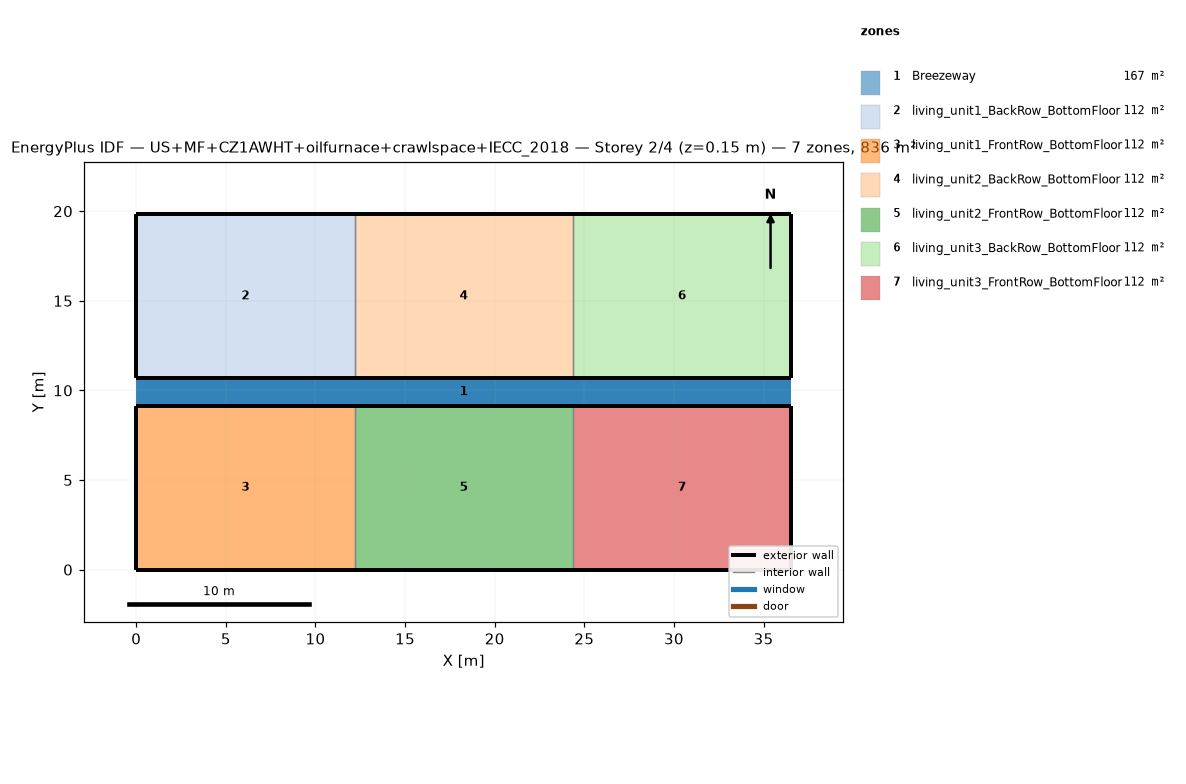
=== STOREY PLAN SPEC (per zone: floor XY polygon, exterior-wall plan segments, windows/doors) ===
zone 1: Breezeway  (167.0 m²)
  floor: (36.54, 9.16) (0.00, 9.16) (0.00, 10.68) (36.54, 10.68)
  floor: (36.54, 9.16) (0.00, 9.16) (0.00, 10.68) (36.54, 10.68)
  floor: (36.54, 9.16) (0.00, 9.16) (0.00, 10.68) (36.54, 10.68)
zone 2: living_unit1_BackRow_BottomFloor  (111.5 m²)
  floor: (12.18, 10.68) (0.00, 10.68) (0.00, 19.84) (12.18, 19.84)
  exterior wall: (0.00, 10.68) – (12.18, 10.68)  [12.2 m]
  exterior wall: (12.18, 19.84) – (0.00, 19.84)  [12.2 m]
  exterior wall: (0.00, 19.84) – (0.00, 10.68)  [9.2 m]
  interior walls: 1
zone 3: living_unit1_FrontRow_BottomFloor  (111.5 m²)
  floor: (12.18, 0.00) (0.00, 0.00) (0.00, 9.16) (12.18, 9.16)
  exterior wall: (0.00, 0.00) – (12.18, 0.00)  [12.2 m]
  exterior wall: (12.18, 9.16) – (0.00, 9.16)  [12.2 m]
  exterior wall: (0.00, 9.16) – (0.00, 0.00)  [9.2 m]
  interior walls: 1
zone 4: living_unit2_BackRow_BottomFloor  (111.5 m²)
  floor: (24.36, 10.68) (12.18, 10.68) (12.18, 19.84) (24.36, 19.84)
  exterior wall: (12.18, 10.68) – (24.36, 10.68)  [12.2 m]
  exterior wall: (24.36, 19.84) – (12.18, 19.84)  [12.2 m]
  interior walls: 2
zone 5: living_unit2_FrontRow_BottomFloor  (111.5 m²)
  floor: (24.36, 0.00) (12.18, 0.00) (12.18, 9.16) (24.36, 9.16)
  exterior wall: (12.18, 0.00) – (24.36, 0.00)  [12.2 m]
  exterior wall: (24.36, 9.16) – (12.18, 9.16)  [12.2 m]
  interior walls: 2
zone 6: living_unit3_BackRow_BottomFloor  (111.5 m²)
  floor: (36.54, 10.68) (24.36, 10.68) (24.36, 19.84) (36.54, 19.84)
  exterior wall: (24.36, 10.68) – (36.54, 10.68)  [12.2 m]
  exterior wall: (36.54, 10.68) – (36.54, 19.84)  [9.2 m]
  exterior wall: (36.54, 19.84) – (24.36, 19.84)  [12.2 m]
  interior walls: 1
zone 7: living_unit3_FrontRow_BottomFloor  (111.5 m²)
  floor: (36.54, 0.00) (24.36, 0.00) (24.36, 9.16) (36.54, 9.16)
  exterior wall: (24.36, 0.00) – (36.54, 0.00)  [12.2 m]
  exterior wall: (36.54, 0.00) – (36.54, 9.16)  [9.2 m]
  exterior wall: (36.54, 9.16) – (24.36, 9.16)  [12.2 m]
  interior walls: 1

=== DERIVED (storey summary) ===
Building: US+MF+CZ1AWHT+oilfurnace+crawlspace+IECC_2018
Storey: 2 of 4  (floor level z = 0.15 m)
Storey gross floor area: 836.2 m²
Zones on this storey: 7
  - Breezeway: floor 167.0 m²
  - living_unit1_BackRow_BottomFloor: floor 111.5 m²; exterior wall 33.5 m (86.9 m²); WWR 0.0%
  - living_unit1_FrontRow_BottomFloor: floor 111.5 m²; exterior wall 33.5 m (86.9 m²); WWR 0.0%
  - living_unit2_BackRow_BottomFloor: floor 111.5 m²; exterior wall 24.4 m (63.1 m²); WWR 0.0%
  - living_unit2_FrontRow_BottomFloor: floor 111.5 m²; exterior wall 24.4 m (63.1 m²); WWR 0.0%
  - living_unit3_BackRow_BottomFloor: floor 111.5 m²; exterior wall 33.5 m (86.9 m²); WWR 0.0%
  - living_unit3_FrontRow_BottomFloor: floor 111.5 m²; exterior wall 33.5 m (86.9 m²); WWR 0.0%
Zone adjacency (shared interzone walls):
  - living_unit1_BackRow_BottomFloor ↔ living_unit2_BackRow_BottomFloor
  - living_unit1_FrontRow_BottomFloor ↔ living_unit2_FrontRow_BottomFloor
  - living_unit2_BackRow_BottomFloor ↔ living_unit3_BackRow_BottomFloor
  - living_unit2_FrontRow_BottomFloor ↔ living_unit3_FrontRow_BottomFloor